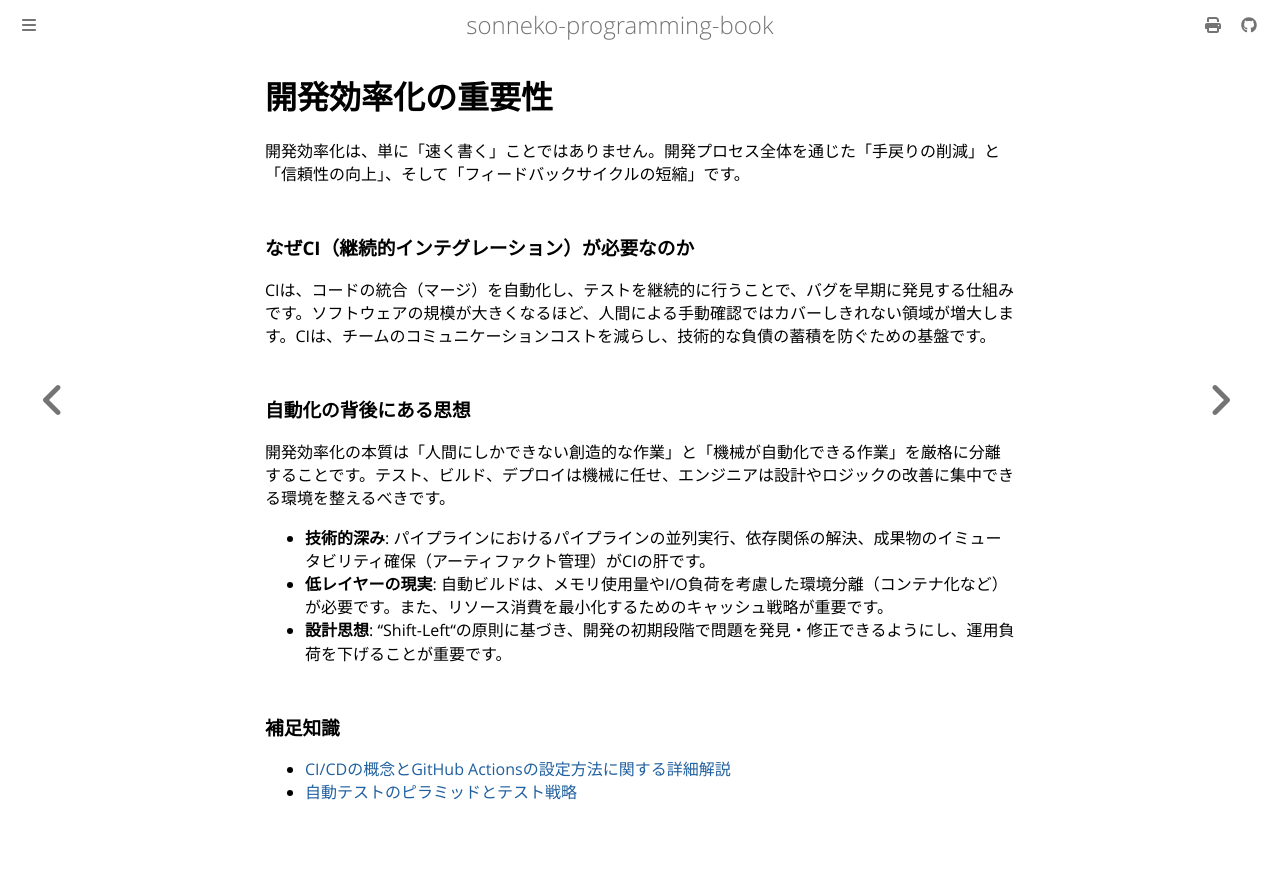

repository: sonneko/programming-book · page: 9-ci/001.html · generator: mdbook

# 開発効率化の重要性

開発効率化は、単に「速く書く」ことではありません。開発プロセス全体を通じた「手戻りの削減」と「信頼性の向上」、そして「フィードバックサイクルの短縮」です。

### なぜCI（継続的インテグレーション）が必要なのか
CIは、コードの統合（マージ）を自動化し、テストを継続的に行うことで、バグを早期に発見する仕組みです。ソフトウェアの規模が大きくなるほど、人間による手動確認ではカバーしきれない領域が増大します。CIは、チームのコミュニケーションコストを減らし、技術的な負債の蓄積を防ぐための基盤です。

### 自動化の背後にある思想
開発効率化の本質は「人間にしかできない創造的な作業」と「機械が自動化できる作業」を厳格に分離することです。テスト、ビルド、デプロイは機械に任せ、エンジニアは設計やロジックの改善に集中できる環境を整えるべきです。

- **技術的深み**: パイプラインにおけるパイプラインの並列実行、依存関係の解決、成果物のイミュータビリティ確保（アーティファクト管理）がCIの肝です。
- **低レイヤーの現実**: 自動ビルドは、メモリ使用量やI/O負荷を考慮した環境分離（コンテナ化など）が必要です。また、リソース消費を最小化するためのキャッシュ戦略が重要です。
- **設計思想**: "Shift-Left"の原則に基づき、開発の初期段階で問題を発見・修正できるようにし、運用負荷を下げることが重要です。

### 補足知識
- [CI/CDの概念とGitHub Actionsの設定方法に関する詳細解説](https://docs.github.com/ja/actions)
- [自動テストのピラミッドとテスト戦略](https://martinfowler.com/articles/practical-test-pyramid.html)
